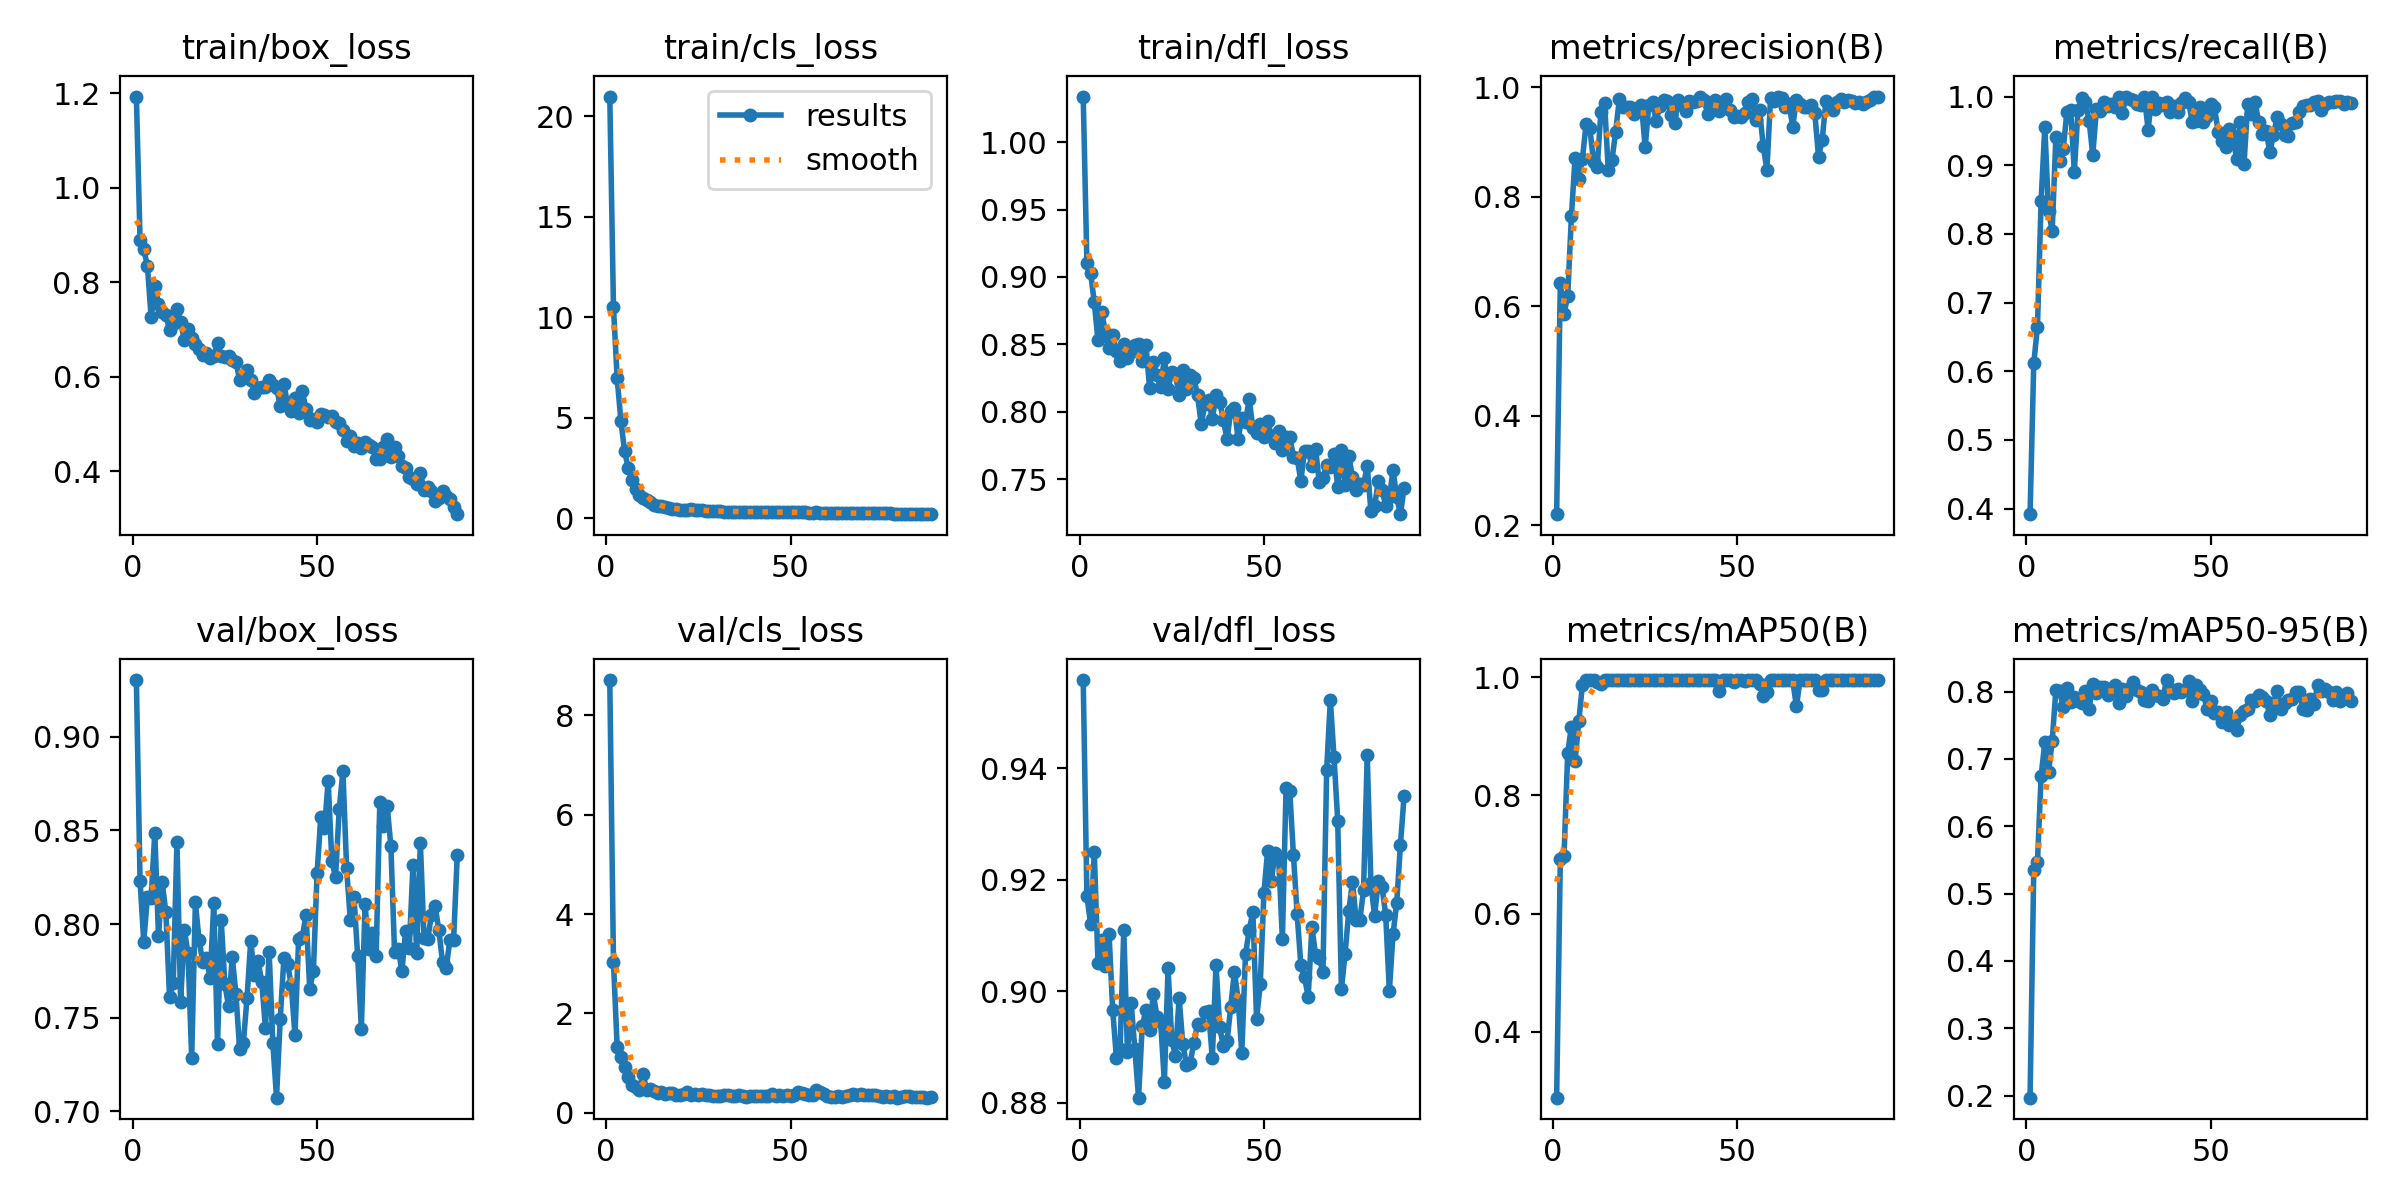

The data file committed next to this chart (first rows):
epoch, time, train/box_loss, train/cls_loss, train/dfl_loss, metrics/precision(B), metrics/recall(B), metrics/mAP50(B), metrics/mAP50-95(B), val/box_loss, val/cls_loss, val/dfl_loss, lr/pg0, lr/pg1, lr/pg2
1, 5.658, 1.193, 20.99, 1.034, 0.2205, 0.3918, 0.2889, 0.1971, 0.9303, 8.708, 0.9558, 0.0001764, 0.0001764, 0.0001764
2, 9.947, 0.8901, 10.49, 0.9107, 0.643, 0.6113, 0.6922, 0.5348, 0.8232, 3.031, 0.9171, 0.0003587, 0.0003587, 0.0003587
3, 13.97, 0.8694, 6.964, 0.9032, 0.5863, 0.6646, 0.6978, 0.5465, 0.7905, 1.326, 0.9121, 0.0005408, 0.0005408, 0.0005408
4, 17.81, 0.8339, 4.859, 0.8812, 0.6187, 0.8483, 0.8718, 0.6747, 0.8144, 1.12, 0.9249, 0.0005877, 0.0005877, 0.0005877
5, 21.95, 0.7258, 3.351, 0.853, 0.764, 0.956, 0.9164, 0.7247, 0.8139, 0.9304, 0.9051, 0.0005874, 0.0005874, 0.0005874
6, 26.2, 0.7919, 2.493, 0.8744, 0.8717, 0.8332, 0.8586, 0.6806, 0.8487, 0.7285, 0.9092, 0.0005871, 0.0005871, 0.0005871
7, 30.05, 0.7543, 1.905, 0.8593, 0.8332, 0.8043, 0.925, 0.7259, 0.7935, 0.5651, 0.9046, 0.0005867, 0.0005867, 0.0005867
8, 34.06, 0.7375, 1.454, 0.8477, 0.8697, 0.9414, 0.987, 0.8025, 0.8222, 0.5104, 0.9103, 0.0005862, 0.0005862, 0.0005862
9, 37.9, 0.7309, 1.162, 0.8568, 0.9336, 0.9064, 0.995, 0.8009, 0.8064, 0.4676, 0.8966, 0.0005857, 0.0005857, 0.0005857
10, 41.66, 0.698, 1.001, 0.845, 0.9251, 0.9241, 0.995, 0.7763, 0.7608, 0.7896, 0.8881, 0.0005851, 0.0005851, 0.0005851
11, 45.41, 0.7112, 0.8773, 0.8378, 0.864, 0.9779, 0.995, 0.8049, 0.7686, 0.4617, 0.8897, 0.0005844, 0.0005844, 0.0005844
12, 49.4, 0.7431, 0.8187, 0.8505, 0.8542, 0.9811, 0.9911, 0.7851, 0.8437, 0.4796, 0.911, 0.0005837, 0.0005837, 0.0005837
13, 53.13, 0.7154, 0.651, 0.8401, 0.9548, 0.8903, 0.9886, 0.7912, 0.7582, 0.4356, 0.889, 0.0005828, 0.0005828, 0.0005828
14, 56.85, 0.6775, 0.6151, 0.8444, 0.9711, 0.981, 0.995, 0.7863, 0.7968, 0.4072, 0.8979, 0.000582, 0.000582, 0.000582
15, 60.65, 0.7015, 0.5797, 0.8499, 0.848, 0.9972, 0.995, 0.7822, 0.7844, 0.4207, 0.8896, 0.000581, 0.000581, 0.000581
16, 64.31, 0.6811, 0.5275, 0.8501, 0.8668, 0.992, 0.995, 0.8009, 0.7285, 0.3841, 0.8809, 0.00058, 0.00058, 0.00058
17, 68.02, 0.6687, 0.478, 0.8375, 0.919, 0.965, 0.995, 0.7745, 0.8115, 0.3915, 0.8938, 0.0005789, 0.0005789, 0.0005789
18, 71.94, 0.6584, 0.4485, 0.8499, 0.9786, 0.9151, 0.995, 0.8114, 0.7912, 0.3964, 0.8966, 0.0005777, 0.0005777, 0.0005777
19, 75.75, 0.6462, 0.4669, 0.8176, 0.9645, 0.9823, 0.995, 0.7972, 0.7796, 0.3653, 0.893, 0.0005764, 0.0005764, 0.0005764
20, 79.43, 0.6505, 0.4174, 0.8369, 0.9647, 0.9786, 0.995, 0.8063, 0.7819, 0.364, 0.8995, 0.0005751, 0.0005751, 0.0005751
21, 83.34, 0.6398, 0.4179, 0.8272, 0.9631, 0.992, 0.995, 0.8064, 0.771, 0.3784, 0.8955, 0.0005738, 0.0005738, 0.0005738
22, 87.14, 0.6431, 0.4024, 0.8184, 0.9517, 0.9868, 0.995, 0.7945, 0.8112, 0.422, 0.8945, 0.0005723, 0.0005723, 0.0005723
23, 91.07, 0.6717, 0.4434, 0.8402, 0.9619, 0.9899, 0.995, 0.8042, 0.7357, 0.3623, 0.8837, 0.0005708, 0.0005708, 0.0005708
24, 94.78, 0.6426, 0.4032, 0.8171, 0.9681, 0.9853, 0.995, 0.8099, 0.8022, 0.3692, 0.9041, 0.0005692, 0.0005692, 0.0005692
25, 98.46, 0.6408, 0.3788, 0.8296, 0.8903, 1, 0.995, 0.7837, 0.7678, 0.3685, 0.8912, 0.0005676, 0.0005676, 0.0005676
26, 102.2, 0.6444, 0.3985, 0.828, 0.968, 0.976, 0.995, 0.8041, 0.756, 0.3701, 0.8885, 0.0005658, 0.0005658, 0.0005658
27, 105.8, 0.6354, 0.3661, 0.8127, 0.9723, 0.9991, 0.995, 0.7941, 0.7824, 0.3543, 0.8988, 0.0005641, 0.0005641, 0.0005641
28, 109.6, 0.6315, 0.3759, 0.8314, 0.9391, 0.9957, 0.995, 0.805, 0.7625, 0.3594, 0.8906, 0.0005622, 0.0005622, 0.0005622
29, 113.3, 0.5924, 0.3696, 0.8168, 0.9662, 0.9952, 0.995, 0.8148, 0.7331, 0.3447, 0.8867, 0.0005603, 0.0005603, 0.0005603
30, 117.1, 0.6006, 0.3377, 0.8277, 0.9767, 0.9889, 0.995, 0.8017, 0.7364, 0.3481, 0.8872, 0.0005583, 0.0005583, 0.0005583
31, 123.3, 0.6139, 0.3478, 0.8249, 0.9747, 0.9877, 0.995, 0.7999, 0.7605, 0.3463, 0.8907, 0.0005563, 0.0005563, 0.0005563
32, 127.2, 0.5932, 0.3279, 0.8125, 0.9496, 1, 0.995, 0.7869, 0.7909, 0.3559, 0.8941, 0.0005542, 0.0005542, 0.0005542
33, 131, 0.5653, 0.3264, 0.7907, 0.9349, 0.9516, 0.995, 0.7866, 0.7727, 0.3562, 0.8939, 0.000552, 0.000552, 0.000552
34, 134.8, 0.5764, 0.3217, 0.8059, 0.9772, 1, 0.995, 0.8021, 0.7802, 0.3448, 0.8962, 0.0005498, 0.0005498, 0.0005498
35, 138.5, 0.5772, 0.3172, 0.8086, 0.9669, 0.9816, 0.995, 0.7945, 0.769, 0.3352, 0.8965, 0.0005475, 0.0005475, 0.0005475
36, 142.4, 0.5781, 0.3264, 0.7948, 0.9569, 0.9911, 0.995, 0.7936, 0.7443, 0.3549, 0.888, 0.0005451, 0.0005451, 0.0005451
37, 146, 0.5924, 0.3217, 0.8123, 0.975, 0.9874, 0.995, 0.7893, 0.7849, 0.3476, 0.9048, 0.0005427, 0.0005427, 0.0005427
38, 149.7, 0.5824, 0.3268, 0.8076, 0.9725, 0.9924, 0.995, 0.817, 0.7365, 0.3253, 0.8935, 0.0005402, 0.0005402, 0.0005402
39, 153.6, 0.5757, 0.3149, 0.7939, 0.9751, 0.9775, 0.995, 0.8043, 0.7073, 0.3317, 0.8901, 0.0005377, 0.0005377, 0.0005377
40, 157.4, 0.5389, 0.3053, 0.7796, 0.9817, 0.9862, 0.995, 0.7972, 0.7491, 0.3317, 0.891, 0.0005351, 0.0005351, 0.0005351
41, 161.1, 0.5846, 0.3218, 0.8005, 0.9759, 0.9781, 0.995, 0.8036, 0.7818, 0.3473, 0.8972, 0.0005324, 0.0005324, 0.0005324
42, 165, 0.5402, 0.3127, 0.8025, 0.9509, 0.9908, 0.995, 0.7988, 0.7786, 0.3474, 0.9035, 0.0005297, 0.0005297, 0.0005297
43, 168.6, 0.5268, 0.3046, 0.7801, 0.9653, 0.9979, 0.995, 0.802, 0.7673, 0.3335, 0.8985, 0.0005269, 0.0005269, 0.0005269
44, 172.4, 0.5541, 0.311, 0.7956, 0.9761, 0.9918, 0.995, 0.8155, 0.7407, 0.3345, 0.889, 0.0005241, 0.0005241, 0.0005241
45, 176.1, 0.5221, 0.3024, 0.7929, 0.9571, 0.9623, 0.9757, 0.7866, 0.7923, 0.3829, 0.9067, 0.0005212, 0.0005212, 0.0005212
46, 179.8, 0.5697, 0.2982, 0.8096, 0.9733, 0.9641, 0.995, 0.8103, 0.7932, 0.3453, 0.9109, 0.0005183, 0.0005183, 0.0005183
47, 183.6, 0.531, 0.2826, 0.7878, 0.9786, 0.9848, 0.995, 0.8024, 0.805, 0.3505, 0.9143, 0.0005153, 0.0005153, 0.0005153
48, 187.4, 0.5083, 0.2995, 0.7843, 0.9586, 0.9631, 0.995, 0.7959, 0.7656, 0.3357, 0.8951, 0.0005122, 0.0005122, 0.0005122
49, 191.1, 0.5105, 0.28, 0.7912, 0.946, 0.9717, 0.9911, 0.7743, 0.775, 0.3488, 0.9013, 0.0005091, 0.0005091, 0.0005091
50, 194.9, 0.5045, 0.2915, 0.7811, 0.9466, 0.989, 0.995, 0.7863, 0.8273, 0.347, 0.9177, 0.000506, 0.000506, 0.000506
51, 198.6, 0.5206, 0.2881, 0.7932, 0.946, 0.9849, 0.995, 0.7686, 0.857, 0.3595, 0.9252, 0.0005028, 0.0005028, 0.0005028
52, 202.6, 0.5196, 0.2951, 0.7822, 0.9524, 0.9477, 0.9942, 0.7693, 0.851, 0.4137, 0.9198, 0.0004995, 0.0004995, 0.0004995
53, 206.3, 0.5154, 0.2984, 0.777, 0.9722, 0.9348, 0.9949, 0.7551, 0.8766, 0.3911, 0.9248, 0.0004962, 0.0004962, 0.0004962
54, 209.9, 0.516, 0.2787, 0.7861, 0.9786, 0.9264, 0.9945, 0.7701, 0.8336, 0.3774, 0.9237, 0.0004928, 0.0004928, 0.0004928
55, 213.7, 0.5043, 0.277, 0.7719, 0.9393, 0.9527, 0.9947, 0.7499, 0.8251, 0.3596, 0.9094, 0.0004894, 0.0004894, 0.0004894
56, 217.5, 0.5012, 0.273, 0.7812, 0.9592, 0.9427, 0.9885, 0.7568, 0.8613, 0.3661, 0.9365, 0.000486, 0.000486, 0.000486
57, 221.3, 0.4865, 0.2791, 0.7815, 0.8935, 0.909, 0.968, 0.7421, 0.8815, 0.4562, 0.9359, 0.0004825, 0.0004825, 0.0004825
58, 225.2, 0.4639, 0.2671, 0.7668, 0.8487, 0.9635, 0.9752, 0.7648, 0.8299, 0.4187, 0.9244, 0.0004789, 0.0004789, 0.0004789
59, 229.1, 0.4747, 0.274, 0.7659, 0.9801, 0.9013, 0.995, 0.7714, 0.8022, 0.3692, 0.9139, 0.0004753, 0.0004753, 0.0004753
60, 233.4, 0.4527, 0.2584, 0.7489, 0.9744, 0.9886, 0.995, 0.7744, 0.8145, 0.3392, 0.9048, 0.0004717, 0.0004717, 0.0004717
... 28 more rows
